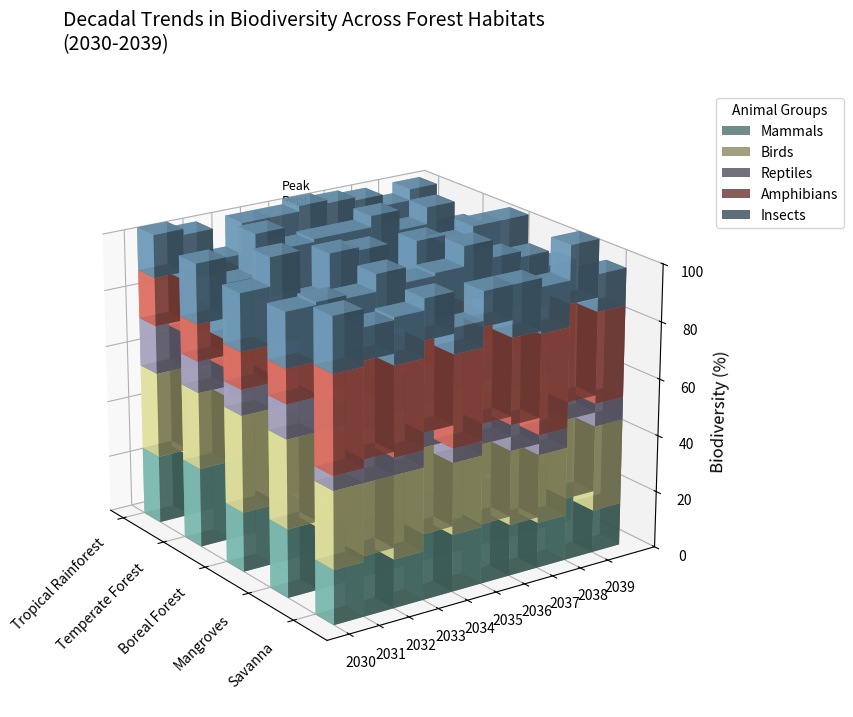

The matplotlib source for this figure:
import numpy as np
import matplotlib.pyplot as plt
from mpl_toolkits.mplot3d import Axes3D
from matplotlib import cm

habitats = ["Tropical Rainforest", "Temperate Forest", "Boreal Forest", "Mangroves", "Savanna"]
years = np.arange(2030, 2040)

# Shuffle the original data for each animal group per habitat
mammals = np.array([
    [24, 22, 21, 30, 28, 27, 26, 25, 24, 23],
    [28, 29, 35, 29, 32, 31, 30, 34, 33, 32],
    [21, 23, 20, 24, 21, 25, 20, 22, 24, 22],
    [24, 22, 21, 20, 25, 24, 25, 23, 24, 23],
    [19, 21, 17, 23, 20, 21, 18, 16, 22, 15]
])

birds = np.array([
    [30, 31, 27, 25, 28, 30, 26, 29, 28, 32],
    [27, 22, 21, 20, 23, 24, 26, 21, 25, 20],
    [34, 32, 29, 35, 31, 28, 30, 32, 29, 33],
    [31, 33, 31, 35, 31, 34, 34, 30, 32, 32],
    [27, 25, 29, 30, 25, 28, 26, 24, 28, 30]
])

reptiles = np.array([
    [17, 13, 10, 16, 14, 15, 15, 11, 12, 13],
    [11, 10, 14, 13, 10, 12, 15, 11, 11, 10],
    [9, 12, 5, 13, 8, 6, 10, 11, 7, 10],
    [12, 13, 10, 15, 12, 13, 14, 14, 11, 10],
    [5, 8, 6, 5, 5, 7, 9, 7, 6, 8]
])

amphibians = np.array([
    [17, 19, 15, 14, 16, 16, 19, 20, 18, 17],
    [13, 10, 13, 15, 14, 12, 11, 10, 14, 11],
    [13, 10, 12, 10, 15, 11, 13, 11, 16, 14],
    [12, 11, 16, 14, 12, 10, 15, 14, 13, 10],
    [34, 33, 31, 31, 32, 33, 30, 35, 34, 32]
])

insects = np.array([
    [15, 16, 17, 16, 15, 15, 16, 16, 15, 16],
    [21, 20, 23, 22, 21, 21, 22, 21, 20, 21],
    [20, 30, 24, 22, 28, 18, 29, 23, 27, 24],
    [19, 20, 20, 20, 19, 19, 19, 20, 19, 19],
    [19, 11, 16, 14, 9, 12, 18, 16, 20, 13]
])

fig = plt.figure(figsize=(14, 8))
ax = fig.add_subplot(111, projection='3d')

x_ticks = np.arange(len(habitats))
ax.set_xticks(x_ticks)
ax.set_xticklabels(habitats, rotation=45, ha='right', fontsize=10)

y_ticks = np.arange(len(years))
ax.set_yticks(y_ticks)
ax.set_yticklabels(years, fontsize=10)

ax.set_zlim(0, 100)
ax.set_zlabel('Biodiversity (%)', fontsize=12)

cmap = cm.get_cmap('Set3')
colors = [cmap(i) for i in range(len(habitats))]
bar_width = 0.4

species_data = [mammals, birds, reptiles, amphibians, insects]
species_names = ['Mammals', 'Birds', 'Reptiles', 'Amphibians', 'Insects']

for j, habitat in enumerate(habitats):
    bottom = np.zeros_like(years)
    for i, species in enumerate(species_data):
        x_pos = np.ones_like(years) * x_ticks[j]
        y_pos = years - years[0]
        z_pos = bottom
        dz = species[j]
        
        ax.bar3d(x_pos, y_pos, z_pos, bar_width, 1, dz, color=colors[i], alpha=0.8, label=species_names[i] if j == 0 else "")
        bottom += dz

ax.text(x_ticks[0], years[5] - years[0], bottom[5], 'Peak\nReptiles', color='black', fontsize=9)

plt.title("Decadal Trends in Biodiversity Across Forest Habitats\n(2030-2039)", fontsize=14, pad=30, loc='left')
ax.legend(loc='upper left', bbox_to_anchor=(1.05, 1), title='Animal Groups', fontsize=10)

ax.view_init(elev=20., azim=-35)

plt.tight_layout()

plt.show()
